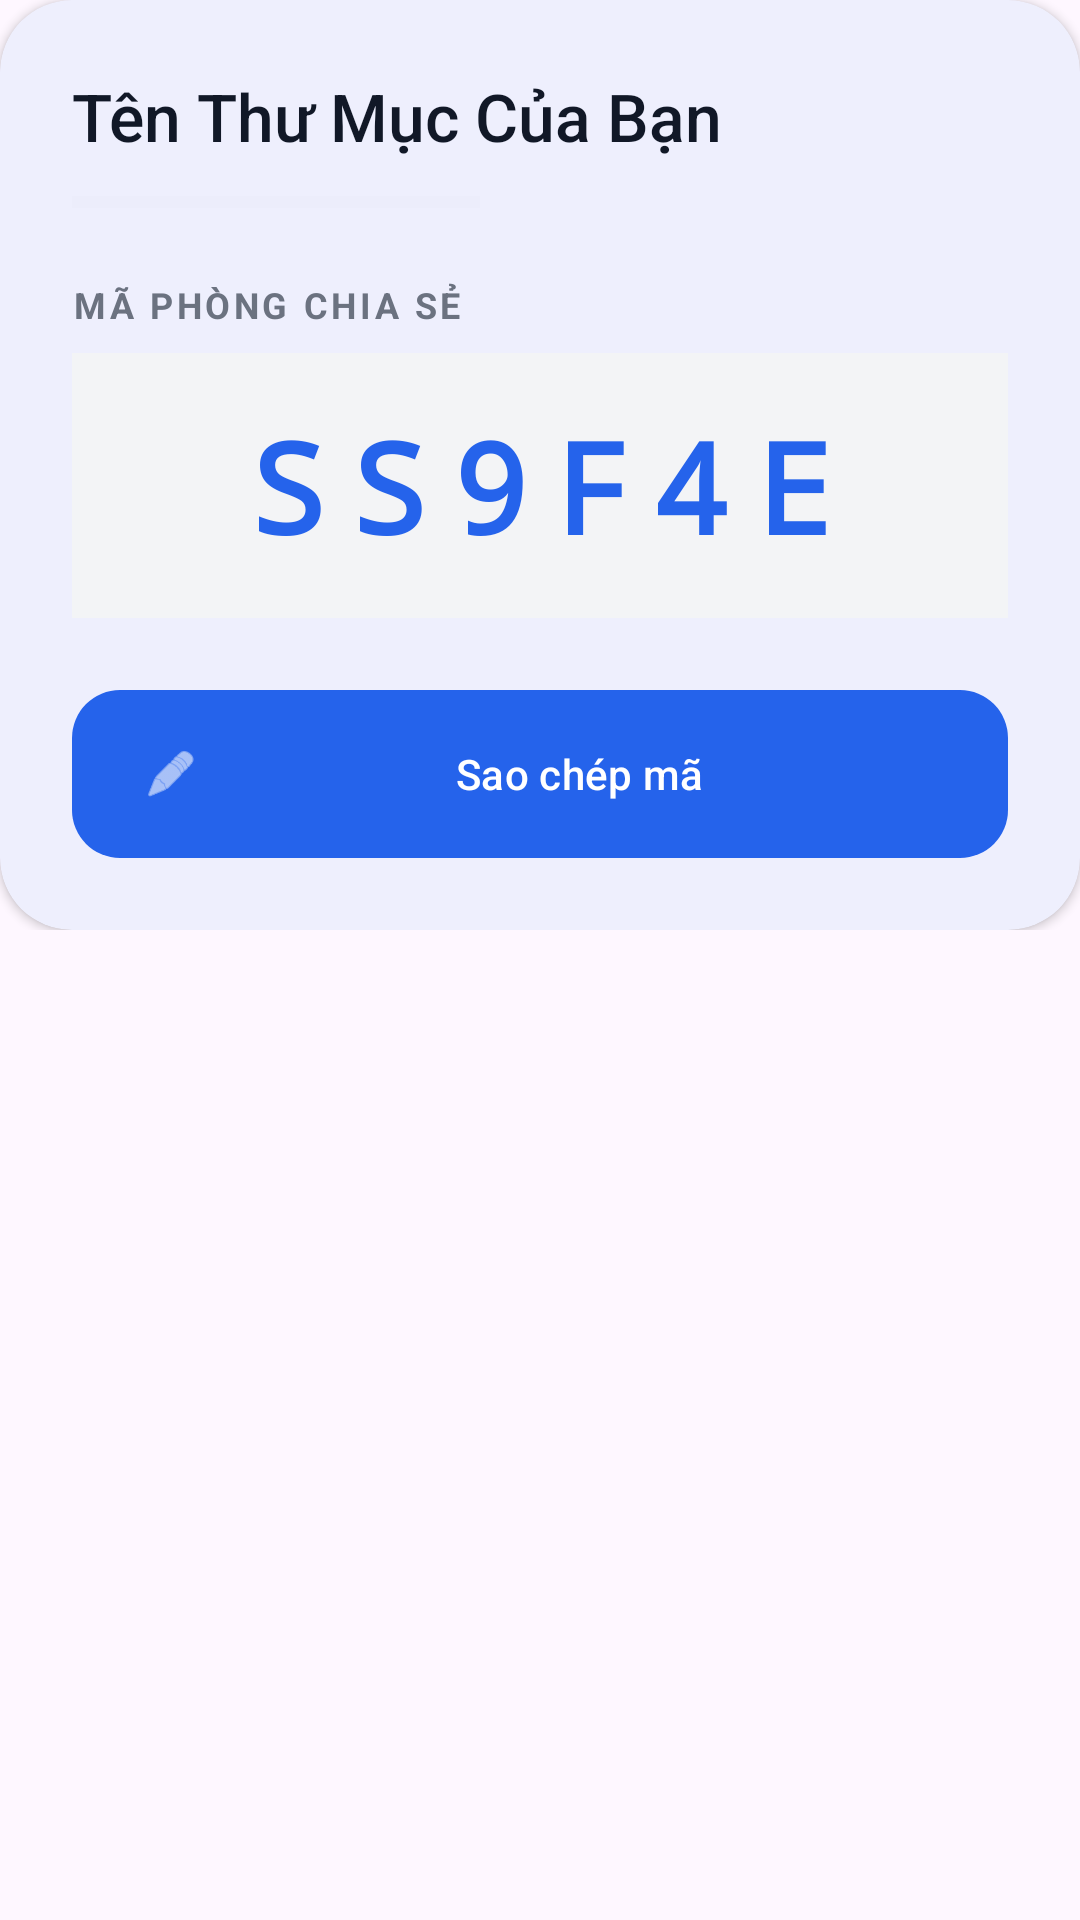

Android layout source for this screen:
<!-- AndroidManifest.xml: application theme Theme.MyNoesApplication -->
<!-- res/layout/room_detail.xml -->
<?xml version="1.0" encoding="utf-8"?>
<ScrollView xmlns:android="http://schemas.android.com/apk/res/android"
    xmlns:app="http://schemas.android.com/apk/res-auto"
    android:layout_width="match_parent"
    android:layout_height="match_parent"
    android:background="@android:color/transparent"
    android:clipToPadding="false">

    <LinearLayout
        android:orientation="vertical"
        android:layout_width="match_parent"
        android:layout_height="wrap_content"
        android:padding="0dp"
        android:gravity="center_horizontal">

        <com.google.android.material.card.MaterialCardView
            android:id="@+id/owner_container"
            android:visibility="visible"
            android:layout_width="match_parent"
            android:layout_height="wrap_content"
            android:layout_margin="0dp"
            app:cardCornerRadius="24dp"
            app:cardElevation="2dp"
            app:strokeWidth="0dp"
            app:strokeColor="#E5E7EB">

            <LinearLayout
                android:layout_width="match_parent"
                android:layout_height="wrap_content"
                android:orientation="vertical"
                android:padding="24dp">

                <TextView
                    android:id="@+id/txtOwnerFolderName"
                    android:layout_width="match_parent"
                    android:layout_height="wrap_content"
                    android:fontFamily="sans-serif-medium"
                    android:text="Tên Thư Mục Của Bạn"
                    android:textColor="#111827"
                    android:textSize="22sp" />

                <View
                    android:layout_width="136dp"
                    android:layout_height="4dp"
                    android:layout_marginTop="12dp"
                    android:background="#ECEDFB" />

                <TextView
                    android:layout_width="wrap_content"
                    android:layout_height="wrap_content"
                    android:layout_marginTop="24dp"
                    android:letterSpacing="0.1"
                    android:text="MÃ PHÒNG CHIA SẺ"
                    android:textColor="#6B7280"
                    android:textSize="12sp"
                    android:textStyle="bold" />

                <TextView
                    android:id="@+id/txtRoomCode"
                    android:layout_width="match_parent"
                    android:layout_height="wrap_content"
                    android:layout_marginTop="8dp"
                    android:background="#F3F4F6"
                    android:fontFamily="monospace"
                    android:gravity="center"
                    android:letterSpacing="0.2"
                    android:paddingVertical="16dp"
                    android:text="SS9F4E"
                    android:textColor="#2563EB"
                    android:textSize="42sp"
                    android:textStyle="bold" />

                <com.google.android.material.button.MaterialButton
                    android:id="@+id/btnCopyCode"
                    android:layout_width="match_parent"
                    android:layout_height="56dp"
                    android:layout_marginTop="24dp"
                    android:insetTop="0dp"
                    android:insetBottom="0dp"
                    android:text="Sao chép mã"
                    android:textAllCaps="false"
                    app:backgroundTint="#2563EB"
                    app:cornerRadius="16dp"
                    app:icon="@android:drawable/ic_menu_edit" />
            </LinearLayout>
        </com.google.android.material.card.MaterialCardView>

    </LinearLayout>
</ScrollView>
<!-- resources referenced by this layout -->
<resources>
  <style name="Theme.MyNoesApplication" parent="Base.Theme.MyNoesApplication" />
  <style name="Base.Theme.MyNoesApplication" parent="Theme.Material3.DayNight.NoActionBar">
  
          
          <item name="colorPrimary">@color/blue_primary</item>
          <item name="colorPrimaryContainer">@color/blue_primary_container</item>
  
          
          <item name="colorSecondary">@color/blue_secondary</item>
          <item name="colorSecondaryContainer">@color/blue_secondary_container</item>
  
          
          <item name="materialButtonStyle">@style/MyButtonStyle</item>
  
      </style>
  <color name="blue_primary">#1E88E5</color>
  <color name="blue_primary_container">#90CAF9</color>
  <color name="blue_secondary">#1565C0</color>
  <color name="blue_secondary_container">#64B5F6</color>
  <style name="MyButtonStyle" parent="Widget.Material3.Button">
          <item name="android:backgroundTint">@null</item>
          <item name="backgroundTint">@null</item>
          <item name="android:insetTop">0dp</item>
          <item name="android:insetBottom">0dp</item>
      </style>
</resources>
